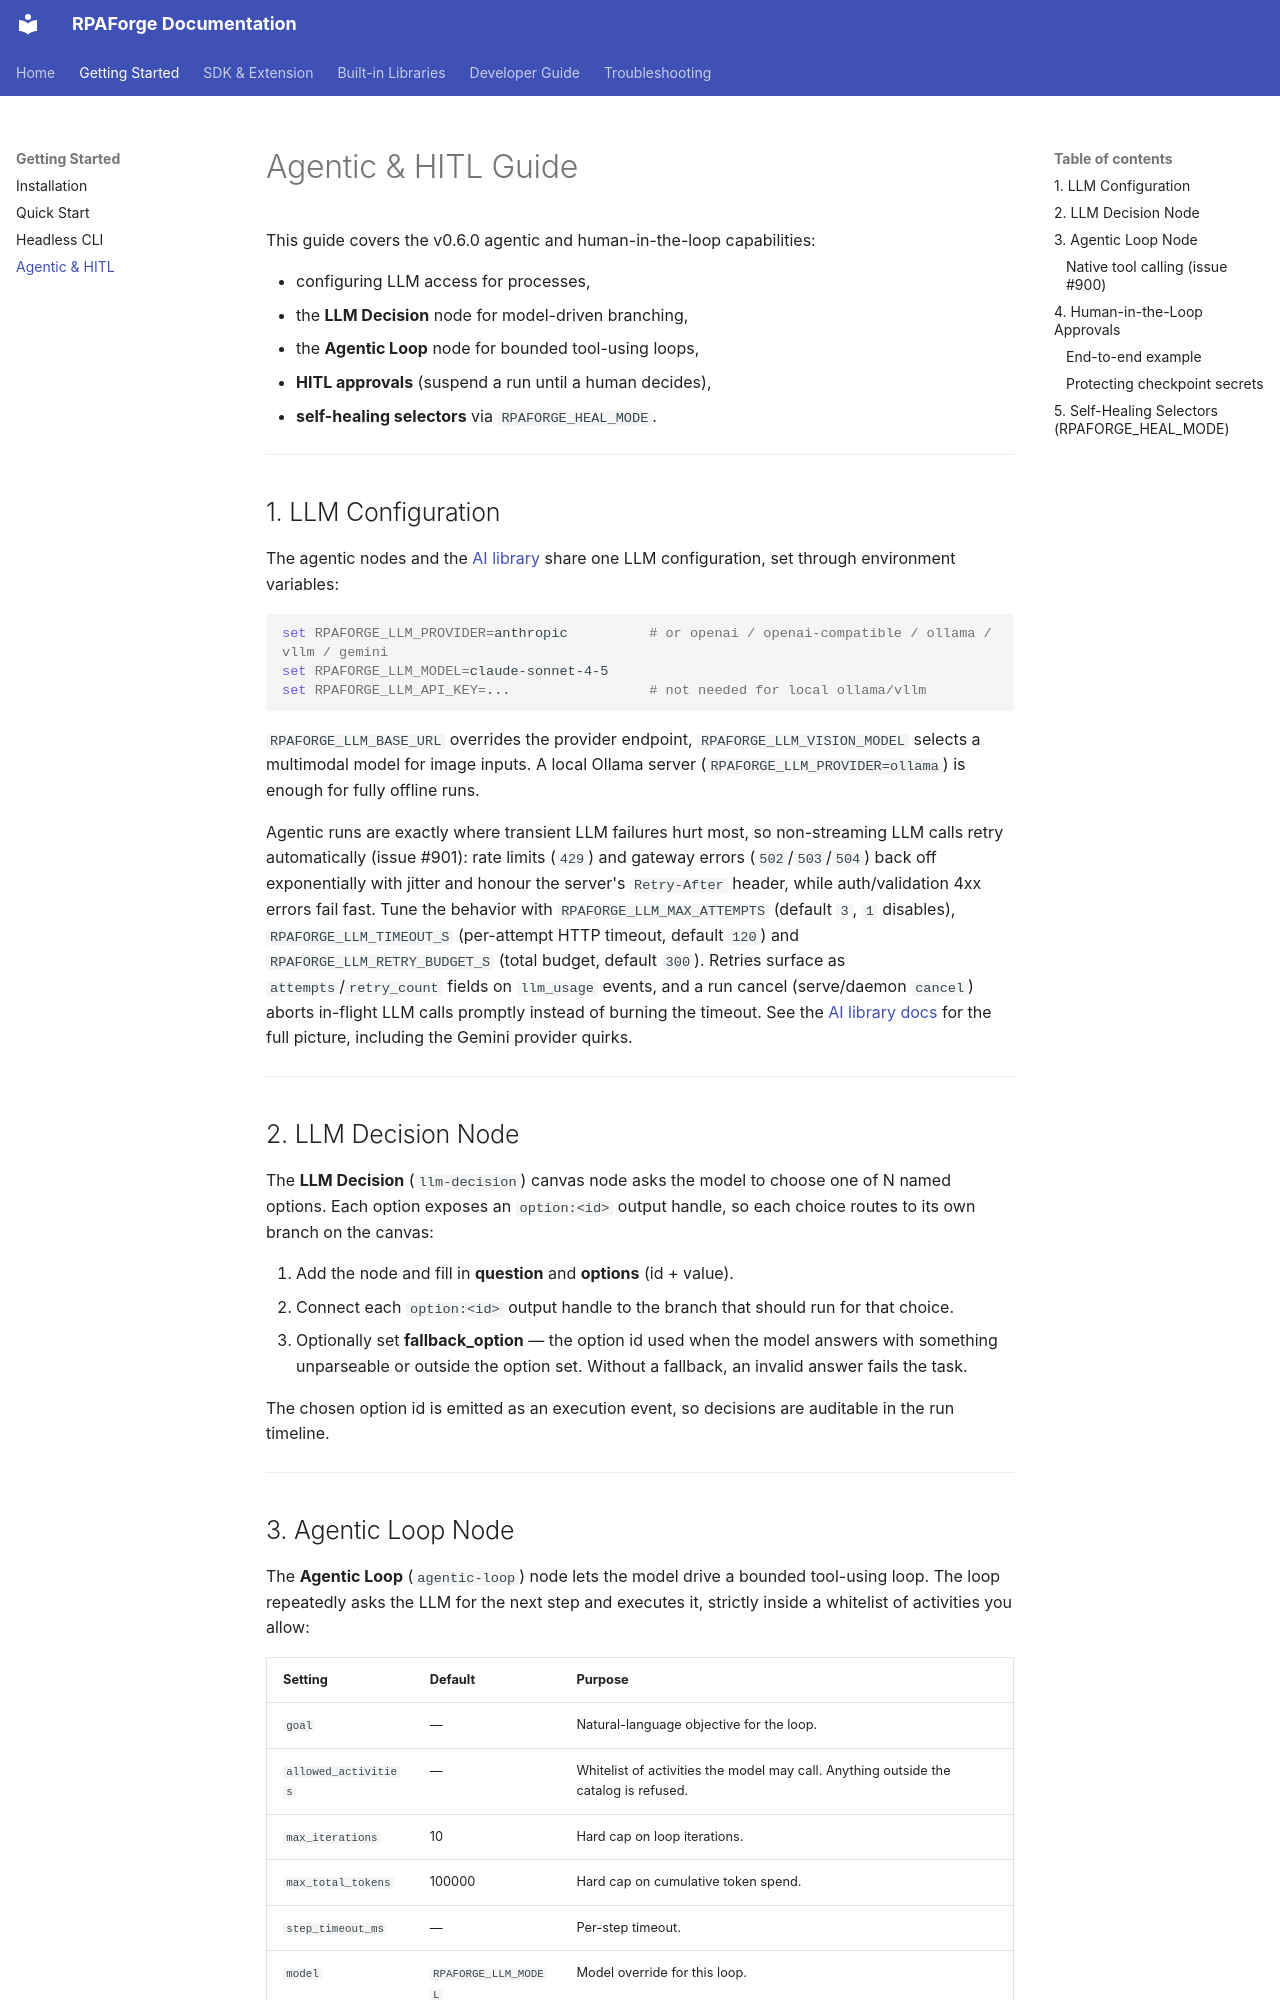

repository: chelslava/rpaforge · page: getting-started/agentic-hitl/index.html · generator: mkdocs

# Agentic & HITL Guide

This guide covers the v0.6.0 agentic and human-in-the-loop capabilities:

- configuring LLM access for processes,
- the **LLM Decision** node for model-driven branching,
- the **Agentic Loop** node for bounded tool-using loops,
- **HITL approvals** (suspend a run until a human decides),
- **self-healing selectors** via `RPAFORGE_HEAL_MODE`.

---

## 1. LLM Configuration

The agentic nodes and the [AI library](../libraries/ai.md) share one LLM
configuration, set through environment variables:

```bash
set RPAFORGE_LLM_PROVIDER=anthropic          # or openai / openai-compatible / ollama / vllm / gemini
set RPAFORGE_LLM_MODEL=claude-sonnet-4-5
set RPAFORGE_LLM_API_KEY=...                 # not needed for local ollama/vllm
```

`RPAFORGE_LLM_BASE_URL` overrides the provider endpoint, `RPAFORGE_LLM_VISION_MODEL`
selects a multimodal model for image inputs. A local Ollama server
(`RPAFORGE_LLM_PROVIDER=ollama`) is enough for fully offline runs.

Agentic runs are exactly where transient LLM failures hurt most, so
non-streaming LLM calls retry automatically (issue #901): rate limits
(`429`) and gateway errors (`502`/`503`/`504`) back off exponentially with
jitter and honour the server's `Retry-After` header, while auth/validation
4xx errors fail fast. Tune the behavior with `RPAFORGE_LLM_MAX_ATTEMPTS`
(default `3`, `1` disables), `RPAFORGE_LLM_TIMEOUT_S` (per-attempt HTTP
timeout, default `120`) and `RPAFORGE_LLM_RETRY_BUDGET_S` (total budget,
default `300`). Retries surface as `attempts`/`retry_count` fields on
`llm_usage` events, and a run cancel (serve/daemon `cancel`) aborts
in-flight LLM calls promptly instead of burning the timeout. See the
[AI library docs](../libraries/ai.md) for the full picture, including the
Gemini provider quirks.

---

## 2. LLM Decision Node

The **LLM Decision** (`llm-decision`) canvas node asks the model to choose one of
N named options. Each option exposes an `option:<id>` output handle, so each
choice routes to its own branch on the canvas:

1. Add the node and fill in **question** and **options** (id + value).
2. Connect each `option:<id>` output handle to the branch that should run for
   that choice.
3. Optionally set **fallback_option** — the option id used when the model
   answers with something unparseable or outside the option set. Without a
   fallback, an invalid answer fails the task.

The chosen option id is emitted as an execution event, so decisions are
auditable in the run timeline.

---
